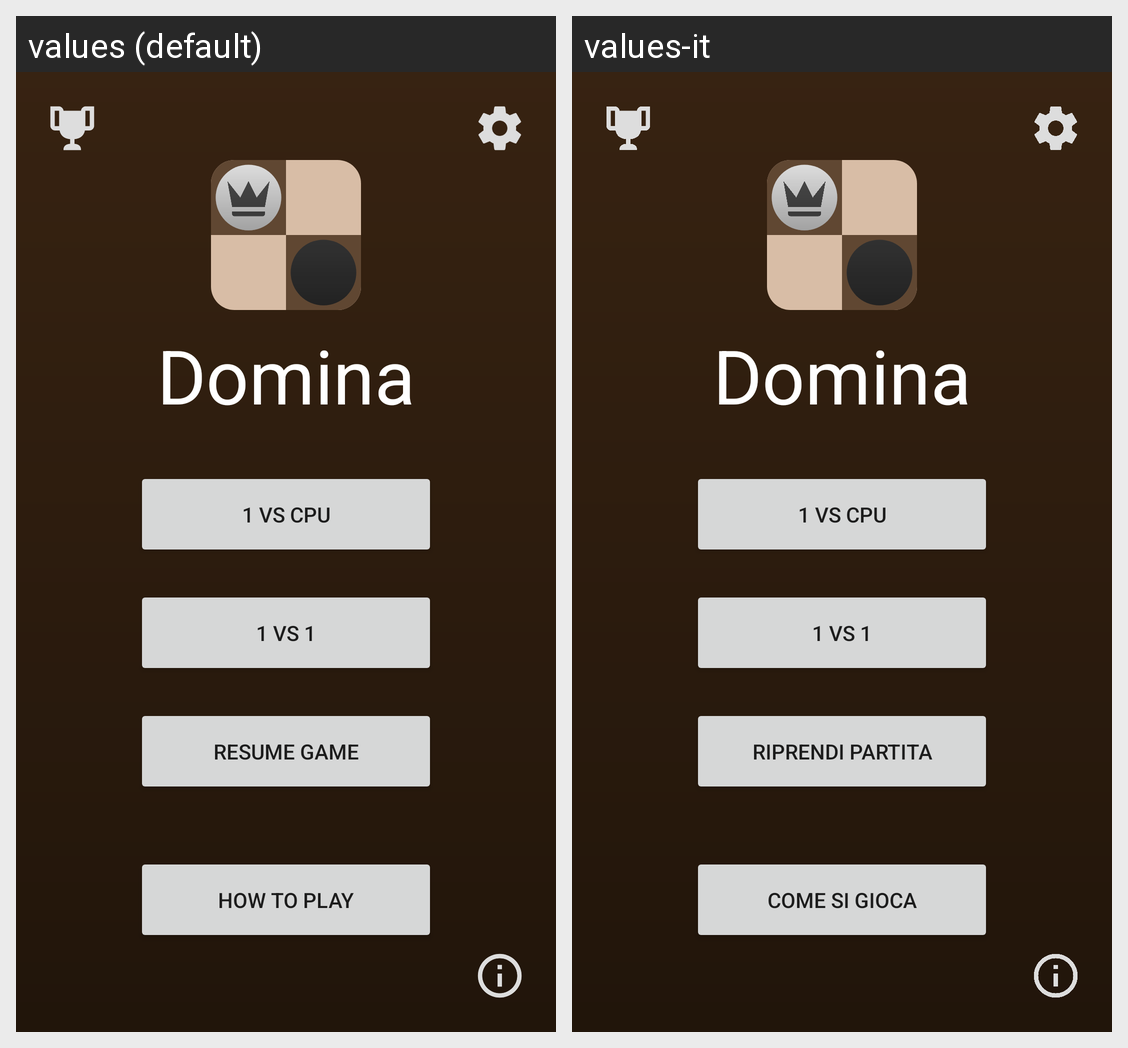

This grid shows one Android layout under two languages. Give, for every string resource on the screen, its name, the default text and each shown locale's text.
Android screen res/layout/activity_menu.xml rendered under 2 locales, left to right: values (default), values-it. Device: Nexus 5 (rendered at 1080×1920; each locale shown at half size, 540×960, under a caption strip naming it); theme NoActionBar.
Strings drawn on this screen, with the default value and each locale's value (text and hints the layout hard-codes, and strings that could not be matched under every locale, appear in the picture but are not listed):

app_name
  values: Domina
  values-it: Domina

resume_game
  values: Resume game
  values-it: Riprendi partita

how_to_play
  values: How to play
  values-it: Come si gioca
